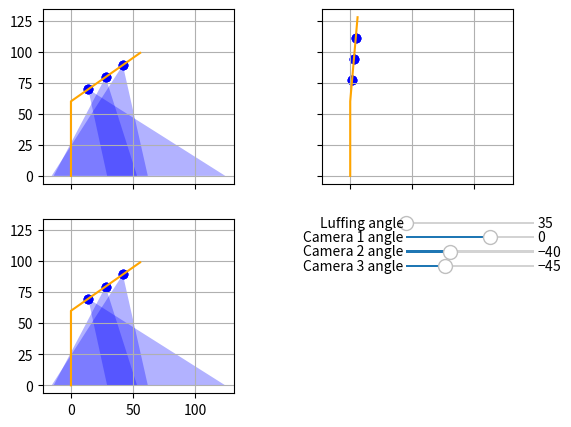

Write Python code to recreate this figure. (Note: this script raises an exception after producing the figure.)
import matplotlib.pyplot as plt
import numpy as np

from matplotlib.patches import Polygon
from matplotlib.widgets import Slider

n_cams = 3
tow_h = 60
jib_l = 68
cam_hfov = np.radians(0.5*45.4)

def plotScene(ax, luf_ang, cams_kr, cams_ang):
    ax.plot([0,     0,     0 + jib_l*np.cos(luf_ang)],
            [0, tow_h, tow_h + jib_l*np.sin(luf_ang)],
            color='orange')

    for i in range(n_cams):
        plotCam(ax, cams_kr[i], cams_ang[i], luf_ang)

    ax.grid(True)
    print("\n")

def plotCam(ax, cam_kr, cam_ang, luf_ang):
    fov_limit = np.radians(60.0)
    ax.scatter([    0 + cam_kr*jib_l*np.cos(luf_ang),     0 + cam_kr*jib_l*np.cos(luf_ang),     0 + cam_kr*jib_l*np.cos(luf_ang)],
               [tow_h + cam_kr*jib_l*np.sin(luf_ang), tow_h + cam_kr*jib_l*np.sin(luf_ang), tow_h + cam_kr*jib_l*np.sin(luf_ang)],
               color='blue')

    print("Cam @ {:4.2f} with luf_ang {:5.1f}: left border is {:5.1f} and right border is {:5.1f}".format(cam_kr, np.degrees(luf_ang), np.degrees(luf_ang+cam_ang-cam_hfov), np.degrees(luf_ang+cam_ang+cam_hfov)))

    if (luf_ang+cam_ang-cam_hfov)>=fov_limit:
        print("Cam @ {:4.2f} with luf_ang {:5.1f}: FOV not pointing to the ground!\n".format(cam_kr, np.degrees(luf_ang)))

    elif (luf_ang+cam_ang)>=fov_limit:
        print("Cam @ {:4.2f} with luf_ang {:5.1f}: FOV mid-line pointing above the horizon!\n".format(cam_kr, np.degrees(luf_ang)))

    elif (luf_ang+cam_ang+cam_hfov)>=fov_limit:
        print("Cam @ {:4.2f} with luf_ang {:5.1f}: FOV is surely pretty far from the crane!\n".format(cam_kr, np.degrees(luf_ang)))

    else:
        ax.add_patch(Polygon(np.array([[0 + cam_kr*jib_l*np.cos(luf_ang),   tow_h + cam_kr*jib_l*np.sin(luf_ang)],
                                       [0 + cam_kr*jib_l*np.cos(luf_ang) + (tow_h + cam_kr*jib_l*np.sin(luf_ang))*np.tan(luf_ang+cam_ang-cam_hfov), 0],
                                       [0 + cam_kr*jib_l*np.cos(luf_ang) + (tow_h + cam_kr*jib_l*np.sin(luf_ang))*np.tan(luf_ang+cam_ang+cam_hfov), 0]]),
                                 fc='blue', ec=None, alpha=0.3))


def main():
    fig, axs = plt.subplots(2, 2, sharex=True, sharey=True)
    plt.setp(axs.flat, aspect=1.0)
    plt.subplots_adjust(left=0.1, bottom=0.1, right=0.9, top=0.9)
    
    axs[1, 1].remove()

    luf_min = np.radians(35)
    luf_max = np.radians(85)

    cams_kr = [0.25, 0.50, 0.75]

    axluf = plt.axes([0.7, 0.45, 0.2, 0.01])
    axca1 = plt.axes([0.7, 0.42, 0.2, 0.01])
    axca2 = plt.axes([0.7, 0.39, 0.2, 0.01])
    axca3 = plt.axes([0.7, 0.36, 0.2, 0.01])

    ca_min = -85.0
    ca_max =  45.0

    cams_ang = np.radians([0.0, -40.0, -45.0]) 

    sluf = Slider(axluf, 'Luffing angle', 35.0, 85.0, valinit=35.0, valstep=1.0)
    sca1 = Slider(axca1, 'Camera 1 angle', ca_min, ca_max, valinit=np.degrees(cams_ang[0]), valstep=5.0)
    sca2 = Slider(axca2, 'Camera 2 angle', ca_min, ca_max, valinit=np.degrees(cams_ang[1]), valstep=5.0)
    sca3 = Slider(axca3, 'Camera 3 angle', ca_min, ca_max, valinit=np.degrees(cams_ang[2]), valstep=5.0)

    plotScene(axs[0, 0], luf_min, cams_kr, cams_ang)
    plotScene(axs[0, 1], luf_max, cams_kr, cams_ang)
    plotScene(axs[1, 0], luf_min, cams_kr, cams_ang)


    def update(val):
        axs[0, 0].clear()
        axs[0, 1].clear()
        axs[1, 0].clear()
        luf_ang = np.radians(sluf.val)
        cams_ang = np.radians([sca1.val, sca2.val, sca3.val])
        plotScene(axs[0, 0], luf_min, cams_kr, cams_ang)
        plotScene(axs[0, 1], luf_max, cams_kr, cams_ang)
        plotScene(axs[1, 0], luf_ang, cams_kr, cams_ang)
        fig.canvas.draw_idle()

    sluf.on_changed(update)
    sca1.on_changed(update)
    sca2.on_changed(update)
    sca3.on_changed(update)

    mng = plt.get_current_fig_manager()
    mng.resize(*mng.window.maxsize())
    plt.show()

if __name__=='__main__':
    main()
